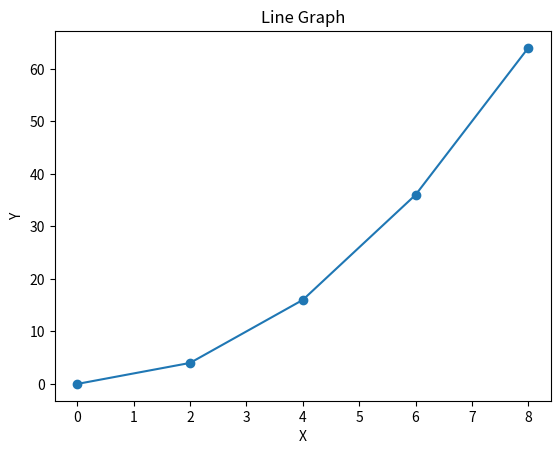
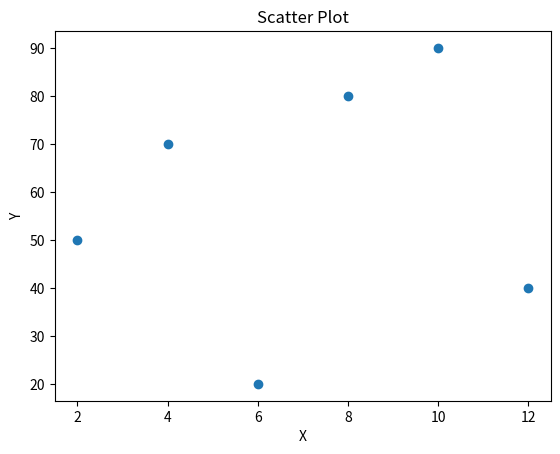
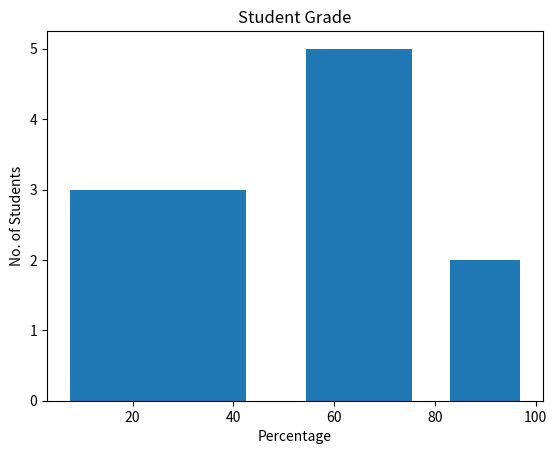
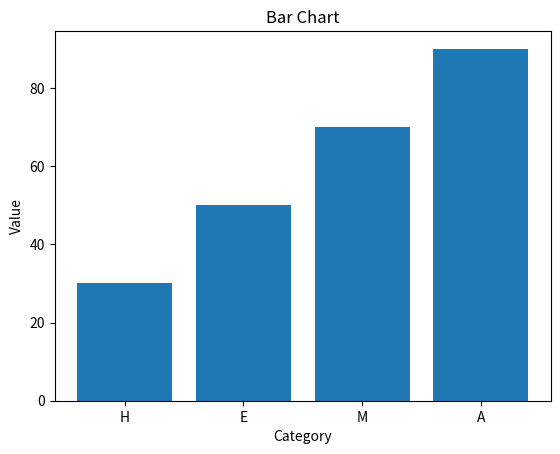
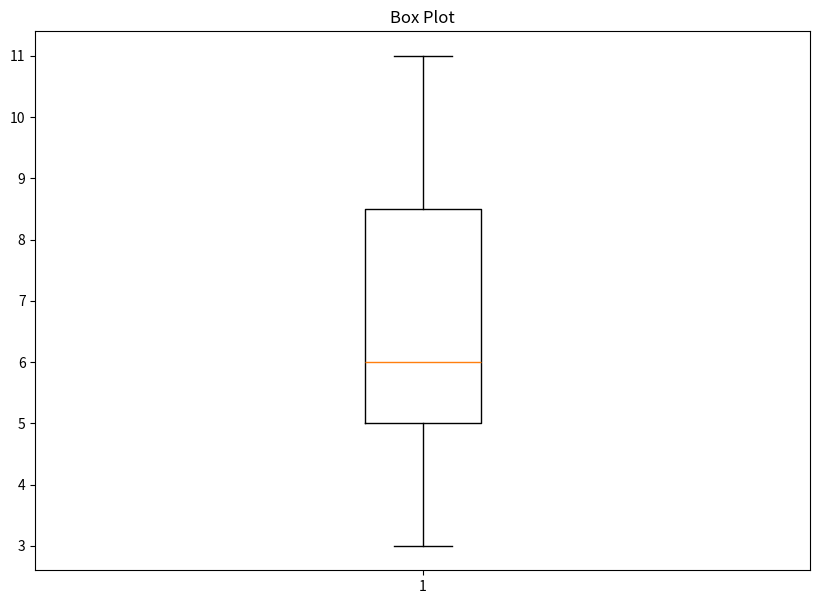
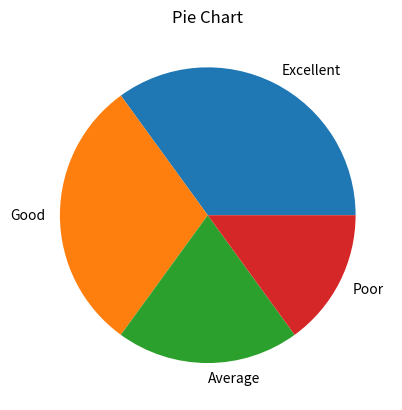

Here is the Python script that generated these plots, in order:
# LIBRARIES USED
# numpy -> creates/handles numerical arrays for the sample data.
# matplotlib.pyplot -> draws the graphs and charts.
#
# DATASET
# This experiment uses small sample lists such as marks, categories,
# performance values and x/y coordinates.
# Each list is the dataset used by one visualization.
#
# HOW IT WORKS
# 1. Create or enter the data.
# 2. Select a chart type.
# 3. Give the data to Matplotlib.
# 4. Display the chart.
#
# Matplotlib is a library; the lists below are our actual datasets.

import numpy as np
import matplotlib.pyplot as plt

# ============================================================
# 1. LINE GRAPH
# ============================================================
x = np.arange(0, 10, 2)
y = x ** 2

print("X =", x)
print("Y =", y)

plt.figure()
plt.plot(x, y, marker="o")
plt.title("Line Graph")
plt.xlabel("X")
plt.ylabel("Y")
plt.show()

# ============================================================
# 2. SCATTER PLOT
# ============================================================
x = [2, 4, 6, 8, 10, 12]
y = [50, 70, 20, 80, 90, 40]

plt.figure()
plt.scatter(x, y)
plt.title("Scatter Plot")
plt.xlabel("X")
plt.ylabel("Y")
plt.show()

# ============================================================
# 3. HISTOGRAM
# ============================================================
marks = [90, 95, 20, 35, 70, 75, 60, 65, 30, 55]
grade_intervals = [0, 50, 80, 100]

plt.figure()
plt.hist(marks, grade_intervals, histtype="bar", rwidth=0.7)
plt.title("Student Grade")
plt.xlabel("Percentage")
plt.ylabel("No. of Students")
plt.show()

# ============================================================
# 4. BAR CHART
# ============================================================
x = ["H", "E", "M", "A"]
y = [30, 50, 70, 90]

plt.figure()
plt.bar(x, y)
plt.title("Bar Chart")
plt.xlabel("Category")
plt.ylabel("Value")
plt.show()

# ============================================================
# 5. BOX PLOT
# ============================================================
list1 = [11, 4, 6, 8, 6, 9, 3]

plt.figure(figsize=(10, 7))
plt.boxplot(list1)
plt.title("Box Plot")
plt.show()

# ============================================================
# 6. PIE CHART
# ============================================================
student_performance = ["Excellent", "Good", "Average", "Poor"]
student_values = [35, 30, 20, 15]

plt.figure()
plt.pie(student_values, labels=student_performance)
plt.title("Pie Chart")
plt.show()

# Observation
print("Observation: Matplotlib can represent data using")
print("line graph, scatter plot, histogram, bar chart,")
print("box plot and pie chart.")
